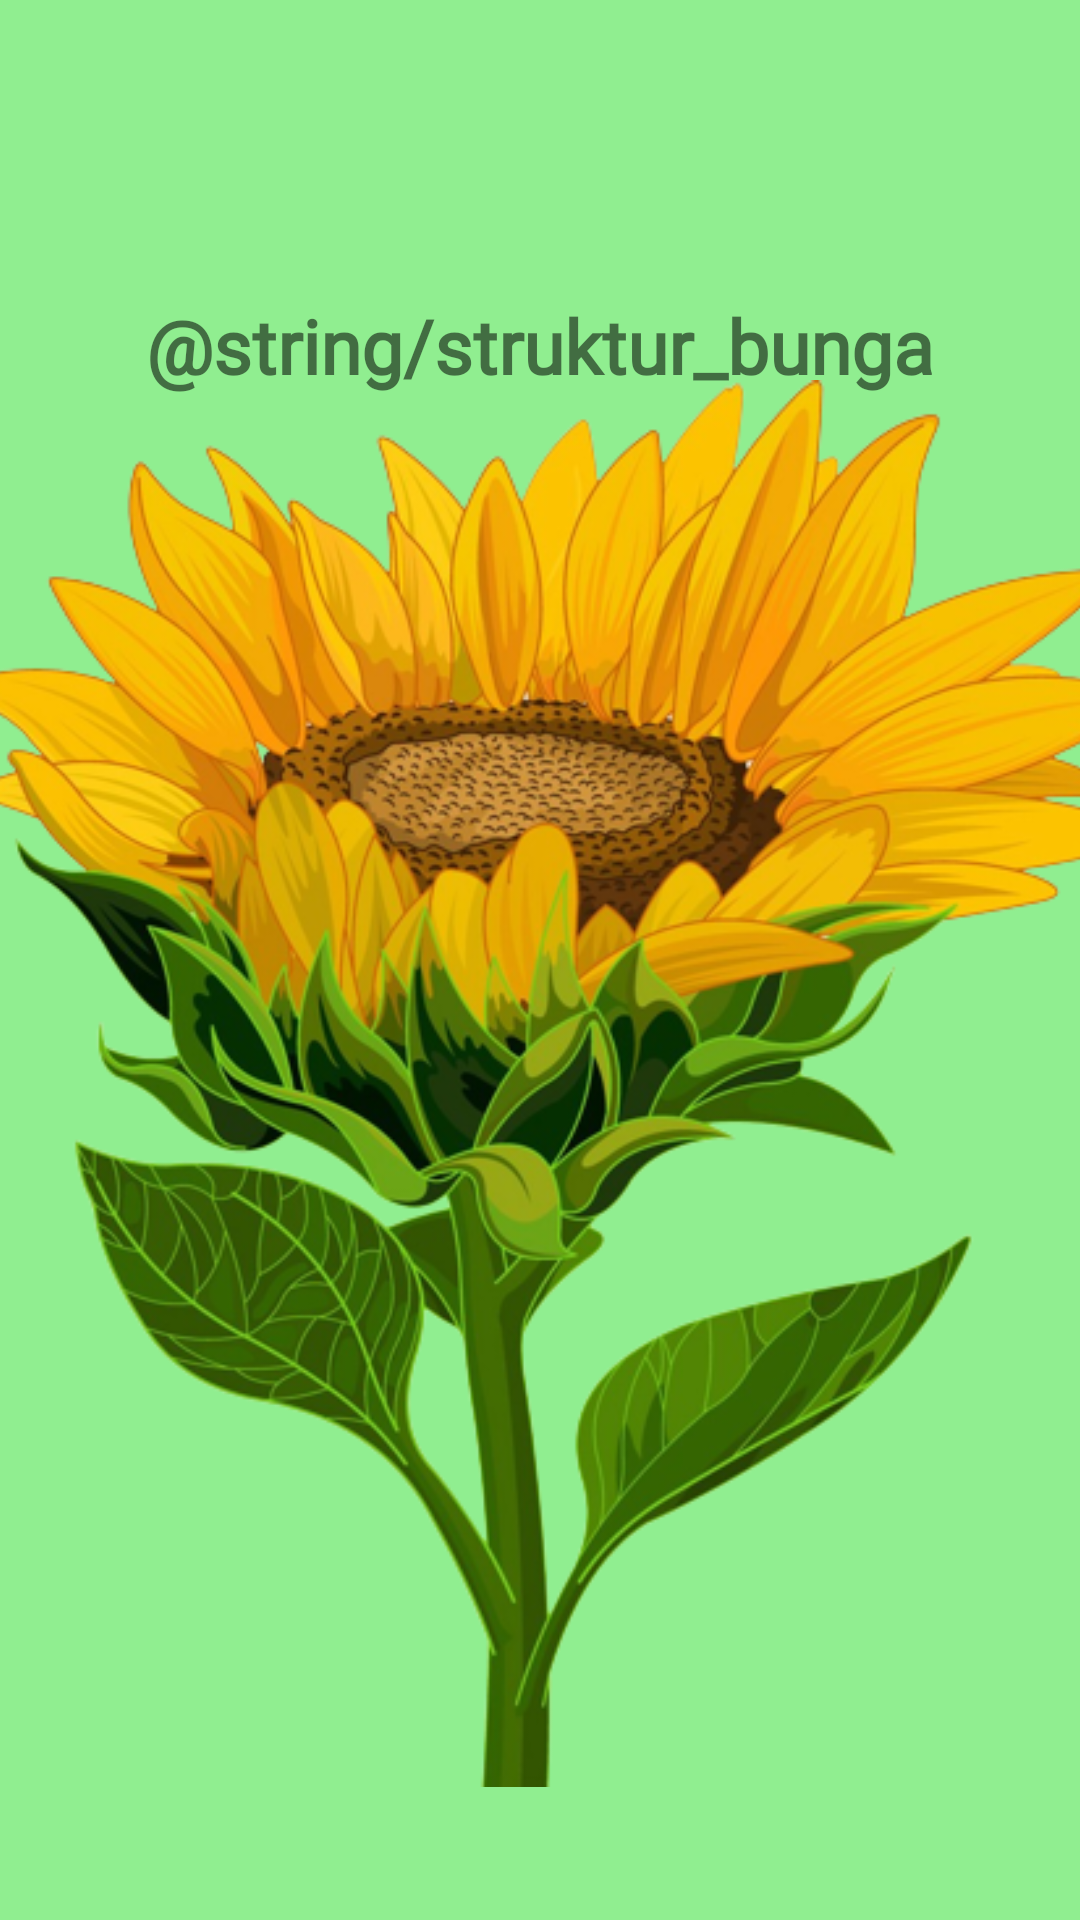

Here is an Android app screen rendered from its layout file. Give the layout XML and the strings, colors and styles it references.
<!-- AndroidManifest.xml: application theme Theme.MorphoFlora -->
<!-- res/layout/fragment_bunga.xml -->
<?xml version="1.0" encoding="utf-8"?>
<androidx.constraintlayout.widget.ConstraintLayout xmlns:android="http://schemas.android.com/apk/res/android"
    xmlns:app="http://schemas.android.com/apk/res-auto"
    xmlns:tools="http://schemas.android.com/tools"
    android:layout_width="match_parent"
    android:layout_height="match_parent"
    tools:context=".bunga"
    android:background="#90EE90">


    <ImageView
        android:id="@+id/Bunga"
        android:layout_width="405dp"
        android:layout_height="511dp"
        android:src="@drawable/bunga"
        app:layout_constraintBottom_toBottomOf="parent"
        app:layout_constraintEnd_toEndOf="parent"
        app:layout_constraintStart_toStartOf="parent"
        app:layout_constraintTop_toTopOf="parent"
        app:layout_constraintVertical_bias="0.818" />


    <Button
        android:id="@+id/btnKelopak"
        style="?android:attr/borderlessButtonStyle"
        android:layout_width="397dp"
        android:layout_height="192dp"
        android:backgroundTint="#00F8F8F8"
        android:text=""
        app:layout_constraintBottom_toTopOf="@+id/btnTangkai"
        app:layout_constraintEnd_toEndOf="parent"
        app:layout_constraintStart_toStartOf="parent"
        app:layout_constraintTop_toTopOf="parent"
        app:layout_constraintVertical_bias="0.854"
        tools:ignore="SpeakableTextPresentCheck" />

    <Button
        android:id="@+id/btnTangkai"
        style="?android:attr/borderlessButtonStyle"
        android:layout_width="66dp"
        android:layout_height="220dp"
        android:text=""
        app:layout_constraintBottom_toBottomOf="parent"
        app:layout_constraintEnd_toEndOf="parent"
        app:layout_constraintHorizontal_bias="0.455"
        app:layout_constraintStart_toStartOf="parent"
        app:layout_constraintTop_toTopOf="parent"
        app:layout_constraintVertical_bias="0.888"
        tools:ignore="SpeakableTextPresentCheck" />

    <Button
        android:id="@+id/btnPutik"
        style="?android:attr/borderlessButtonStyle"
        android:layout_width="167dp"
        android:layout_height="64dp"
        android:text=""
        app:layout_constraintBottom_toTopOf="@+id/btnTangkai"
        app:layout_constraintEnd_toEndOf="parent"
        app:layout_constraintStart_toStartOf="parent"
        app:layout_constraintTop_toTopOf="parent"
        app:layout_constraintVertical_bias="0.784"
        tools:ignore="SpeakableTextPresentCheck" />

    <TextView
        android:id="@+id/judul"
        android:layout_width="345dp"
        android:layout_height="61dp"
        android:fontFamily="@font/aclonica"
        android:text="@string/struktur_bunga"
        android:textAlignment="center"
        android:textSize="25sp"
        android:textStyle="bold"
        app:layout_constraintBottom_toBottomOf="@+id/Bunga"
        app:layout_constraintEnd_toEndOf="parent"
        app:layout_constraintStart_toStartOf="parent"
        app:layout_constraintTop_toTopOf="parent"
        app:layout_constraintVertical_bias="0.177" />

</androidx.constraintlayout.widget.ConstraintLayout>
<!-- resources referenced by this layout -->
<resources>
  <!-- drawable bunga: png bitmap (drawable, 298370 bytes) -->
  <style name="Theme.MorphoFlora" parent="Theme.MaterialComponents.DayNight.DarkActionBar">
          
          <item name="colorPrimary">@color/purple_500</item>
          <item name="colorPrimaryVariant">@color/purple_700</item>
          <item name="colorOnPrimary">@color/white</item>
          
          <item name="colorSecondary">@color/teal_200</item>
          <item name="colorSecondaryVariant">@color/teal_700</item>
          <item name="colorOnSecondary">@color/black</item>
          
          <item name="android:statusBarColor">?attr/colorPrimaryVariant</item>
          
      </style>
  <color name="purple_500">#2E8B57</color>
  <color name="purple_700">#2E8B57</color>
  <color name="white">#FFFFFFFF</color>
  <color name="teal_200">#FF03DAC5</color>
  <color name="teal_700">#FF018786</color>
  <color name="black">#2E8B57</color>
</resources>
